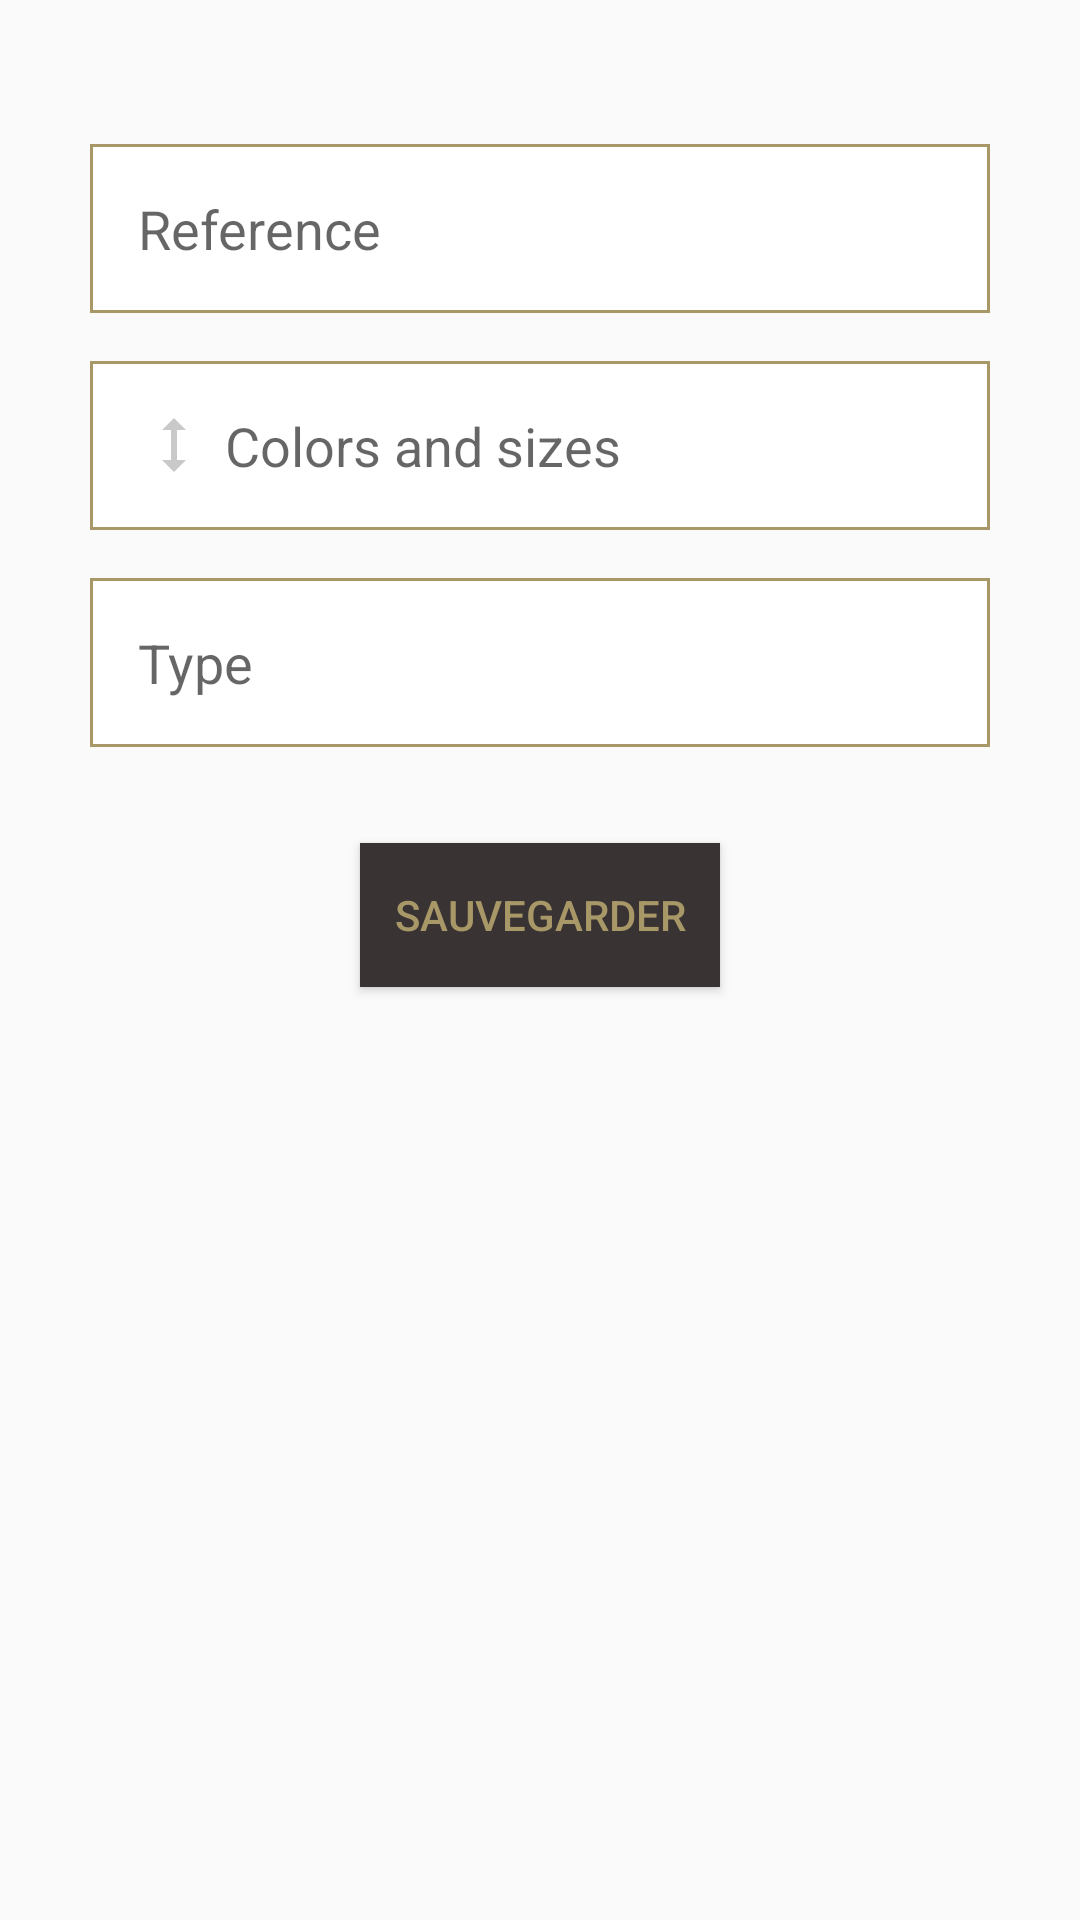

Write the Android layout XML for this screen, with the resource values it uses.
<!-- AndroidManifest.xml: activity theme AppTheme.NoActionBar.NoActionBar -->
<!-- res/layout/activity_update_model.xml -->
<?xml version="1.0" encoding="utf-8"?>
<androidx.coordinatorlayout.widget.CoordinatorLayout xmlns:android="http://schemas.android.com/apk/res/android"
    xmlns:app="http://schemas.android.com/apk/res-auto"
    xmlns:tools="http://schemas.android.com/tools"
    android:id="@+id/mainLayout"
    android:layout_width="match_parent"
    android:layout_height="match_parent"
    android:fitsSystemWindows="true"
    tools:context=".activities.UpdateModelActivity">

    <com.google.android.material.appbar.AppBarLayout
        android:id="@+id/app_bar"
        android:layout_width="match_parent"
        android:layout_height="@dimen/app_bar_height"
        android:fitsSystemWindows="true"
        android:theme="@style/AppTheme.NoActionBar.AppBarOverlay">

        <com.google.android.material.appbar.CollapsingToolbarLayout
            android:id="@+id/toolbar_layout"
            android:layout_width="match_parent"
            android:layout_height="match_parent"
            android:fitsSystemWindows="true"
            app:contentScrim="@android:color/transparent"
            app:layout_scrollFlags="scroll|exitUntilCollapsed"
            app:statusBarScrim="@android:color/transparent"
            app:toolbarId="@+id/toolbar">

            <ImageView
                android:id="@+id/imageIV"
                android:layout_width="match_parent"
                android:layout_height="match_parent"
                android:scaleType="centerCrop"
                android:fitsSystemWindows="true"
                app:layout_collapseMode="parallax" />

            <androidx.appcompat.widget.Toolbar
                android:id="@+id/toolbar"
                android:layout_width="match_parent"
                android:layout_height="?attr/actionBarSize"
                app:layout_collapseMode="pin"
                app:popupTheme="@style/AppTheme.NoActionBar.PopupOverlay" />

        </com.google.android.material.appbar.CollapsingToolbarLayout>
    </com.google.android.material.appbar.AppBarLayout>

    <include layout="@layout/content_scrolling" />

    <com.google.android.material.floatingactionbutton.FloatingActionButton
        android:id="@+id/fab"
        android:layout_width="wrap_content"
        android:layout_height="wrap_content"
        android:layout_margin="@dimen/fab_margin"
        app:backgroundTint="@color/colorAccent"
        app:layout_anchor="@id/app_bar"
        app:layout_anchorGravity="bottom|end"
        app:srcCompat="@drawable/ic_change_image_primary" />

</androidx.coordinatorlayout.widget.CoordinatorLayout>
<!-- res/layout/content_scrolling.xml (included above) -->
<?xml version="1.0" encoding="utf-8"?>
<ScrollView xmlns:android="http://schemas.android.com/apk/res/android"
    xmlns:app="http://schemas.android.com/apk/res-auto"
    xmlns:tools="http://schemas.android.com/tools"
    android:layout_width="match_parent"
    android:layout_height="match_parent"
    app:layout_behavior="@string/appbar_scrolling_view_behavior"
    tools:context=".activities.ModelsActivity"
    tools:showIn="@layout/activity_update_model">

    <LinearLayout
        android:layout_width="match_parent"
        android:layout_height="wrap_content"
        android:orientation="vertical"
        android:layout_marginTop="32sp"
        android:padding="16sp"
        android:gravity="center">

        <EditText
            android:id="@+id/referencesET"
            android:layout_width="300dp"
            android:layout_height="wrap_content"
            android:background="@drawable/shape_rectangle"
            android:drawableStart="@drawable/ic_reference_grey"
            android:drawablePadding="5dp"
            android:ems="10"
            android:hint="@string/reference"
            android:inputType="textPersonName"
            android:padding="16dp" />

        <EditText
            android:id="@+id/colorsAndSizesET"
            android:drawablePadding="5dp"
            android:layout_width="300dp"
            android:layout_height="wrap_content"
            android:layout_marginTop="16dp"
            android:background="@drawable/shape_rectangle"
            android:drawableStart="@drawable/ic_size_grey"
            android:ems="10"
            android:hint="@string/colors_and_sizes"
            android:inputType="textMultiLine"
            android:padding="16dp" />

        <TextView
            android:id="@+id/typeTV"
            android:layout_width="300dp"
            android:layout_height="wrap_content"
            android:layout_marginTop="16dp"
            android:background="@drawable/shape_rectangle"
            android:drawablePadding="4dp"
            android:ems="10"
            android:hint="@string/type"
            android:padding="16dp"
            android:textSize="18sp"
            app:drawableEndCompat="@drawable/ic_arrow_down_grey"
            app:drawableStartCompat="@drawable/ic_type_grey" />

        <Button
            android:id="@+id/saveBtn"
            style="@style/Widget.AppCompat.Button.Colored"
            android:layout_width="wrap_content"
            android:layout_height="wrap_content"
            android:layout_marginTop="32dp"
            android:layout_marginBottom="32dp"
            android:background="@color/colorPrimary"
            android:textColor="@color/colorAccent"
            android:minWidth="120dp"
            android:text="@string/update"/>

    </LinearLayout>



</ScrollView>
<!-- resources referenced by this layout -->
<resources>
  <color name="colorAccent">#A89868</color>
  <color name="colorPrimary">#393333</color>
  <!-- drawable ic_change_image_primary (drawable) -->
  <vector android:height="24dp" android:tint="#393333"
      android:viewportHeight="24" android:viewportWidth="24"
      android:width="24dp" xmlns:android="http://schemas.android.com/apk/res/android">
      <path android:fillColor="@android:color/white" android:pathData="M20,5h-3.17L15,3H9L7.17,5H4C2.9,5 2,5.9 2,7v12c0,1.1 0.9,2 2,2h16c1.1,0 2,-0.9 2,-2V7C22,5.9 21.1,5 20,5zM12,18c-2.76,0 -5,-2.24 -5,-5H5l2.5,-2.5L10,13H8c0,2.21 1.79,4 4,4c0.58,0 1.13,-0.13 1.62,-0.35l0.74,0.74C13.65,17.76 12.86,18 12,18zM16.5,15.5L14,13h2c0,-2.21 -1.79,-4 -4,-4c-0.58,0 -1.13,0.13 -1.62,0.35L9.64,8.62C10.35,8.24 11.14,8 12,8c2.76,0 5,2.24 5,5h2L16.5,15.5z"/>
  </vector>
  <!-- drawable ic_size_grey (drawable) -->
  <vector android:height="24dp" android:tint="#C9C9C9"
      android:viewportHeight="24" android:viewportWidth="24"
      android:width="24dp" xmlns:android="http://schemas.android.com/apk/res/android">
      <path android:fillColor="@android:color/white" android:pathData="M13,6.99l3,0l-4,-3.99l-4,3.99l3,0l0,10.02l-3,0l4,3.99l4,-3.99l-3,0z"/>
  </vector>
  <!-- drawable shape_rectangle (drawable) -->
  <?xml version="1.0" encoding="utf-8"?>
  <shape android:shape="rectangle" xmlns:android="http://schemas.android.com/apk/res/android">
      <solid android:color="@color/colorWhite" />
      <stroke android:color="@color/colorAccent" android:width="1dp" />
  </shape>
  <string name="colors_and_sizes">Colors and sizes</string>
  <string name="reference">Reference</string>
  <string name="type">Type</string>
  <string name="update">Sauvegarder</string>
  <style name="AppTheme.NoActionBar.AppBarOverlay" parent="ThemeOverlay.AppCompat.Dark.ActionBar" />
  <style name="AppTheme.NoActionBar.PopupOverlay" parent="ThemeOverlay.AppCompat.Light" />
  <style name="AppTheme.NoActionBar.NoActionBar">
          <item name="windowActionBar">false</item>
          <item name="windowNoTitle">true</item>
      </style>
  <color name="colorWhite">#FFF</color>
</resources>
